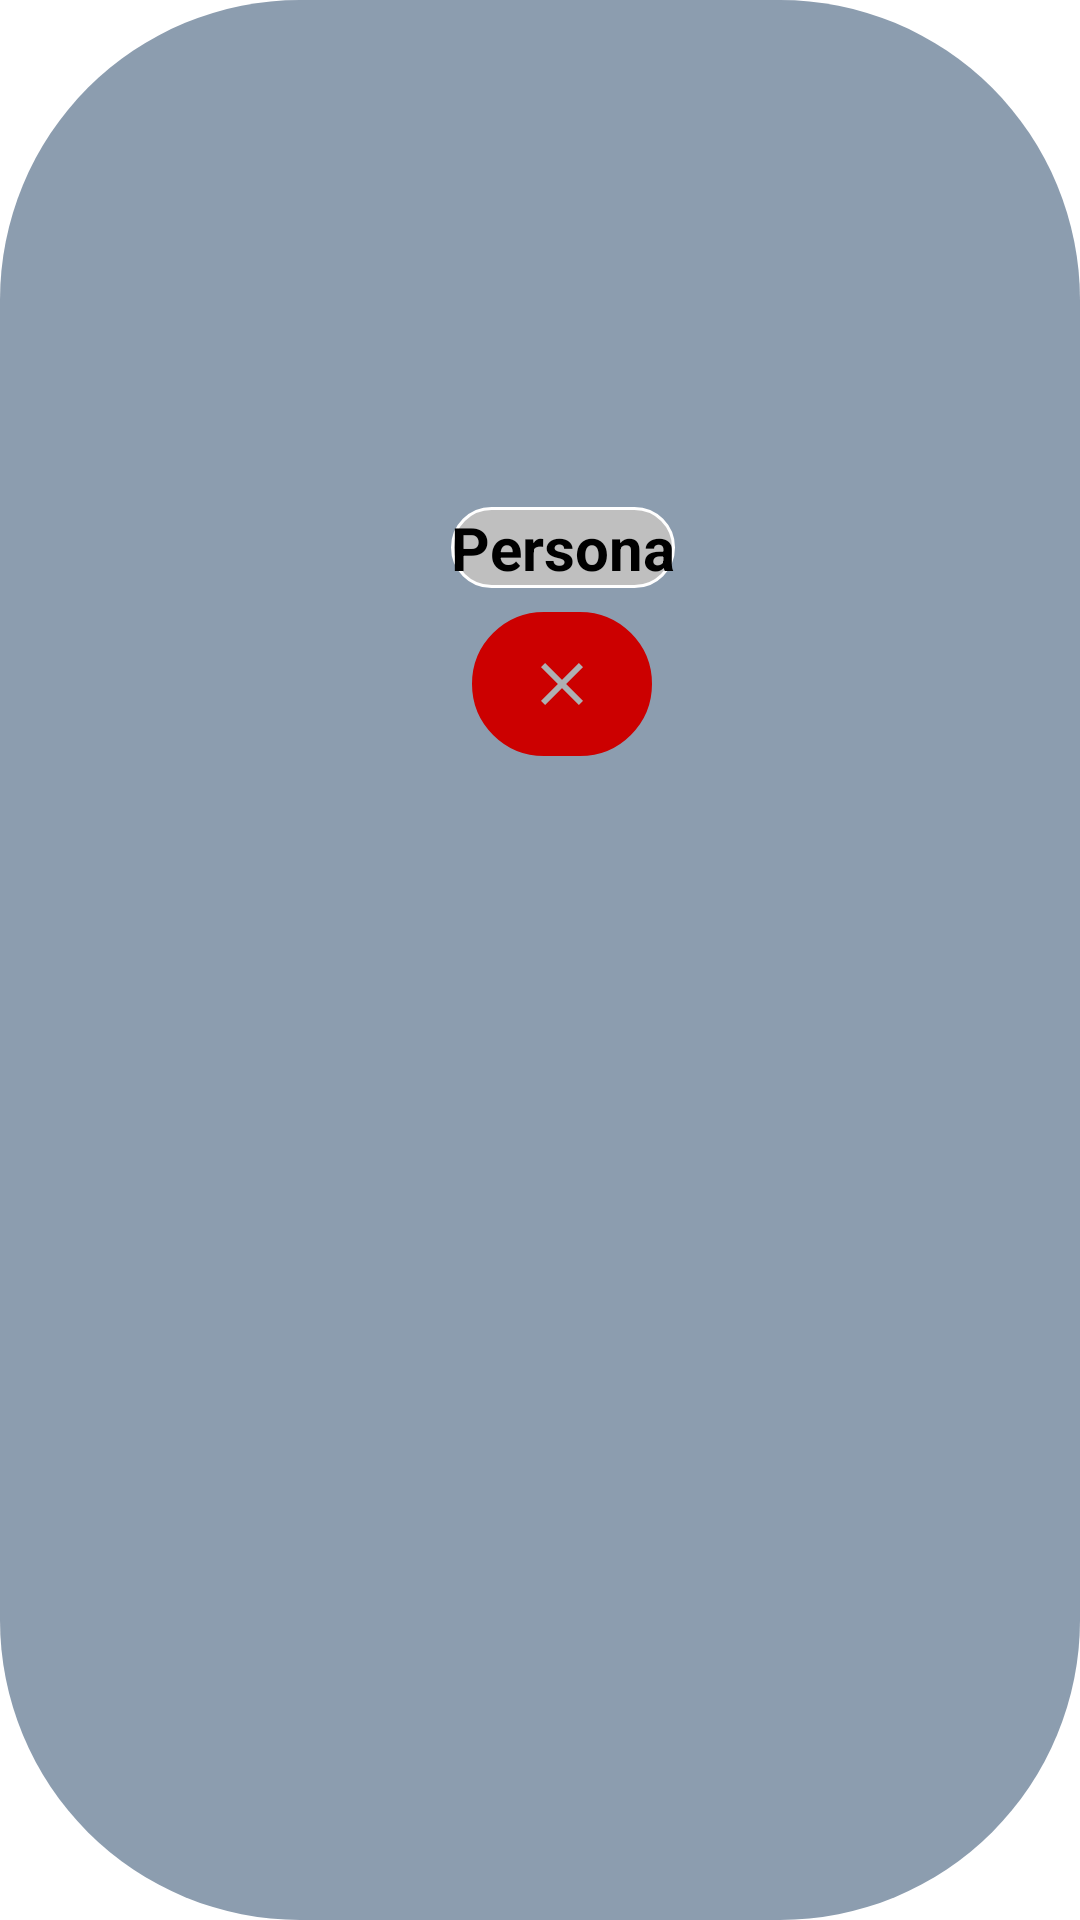

Layout XML and referenced resources for this Android screen:
<!-- AndroidManifest.xml: application theme Theme.ScannerStoreOficial -->
<!-- res/layout/activity_viewholder_lista_productos.xml -->
<?xml version="1.0" encoding="utf-8"?>
<androidx.constraintlayout.widget.ConstraintLayout xmlns:android="http://schemas.android.com/apk/res/android"
    xmlns:app="http://schemas.android.com/apk/res-auto"
    xmlns:tools="http://schemas.android.com/tools"
    android:id="@+id/layoutprincipal"
    android:layout_width="140dp"
    android:layout_height="260dp"
    android:layout_margin="5dp"
    android:background="@drawable/background_category"
    tools:context=".viewholder_listaProductos">

    <ImageView
        android:id="@+id/img_producto"
        android:layout_width="120dp"
        android:layout_height="125dp"
        android:layout_marginTop="36dp"
        app:layout_constraintEnd_toEndOf="parent"
        app:layout_constraintStart_toStartOf="parent"
        app:layout_constraintTop_toTopOf="parent"
        tools:srcCompat="@tools:sample/avatars" />

    <TextView
        android:id="@+id/txt_informacion_producto"
        android:layout_width="wrap_content"
        android:layout_height="wrap_content"
        android:layout_marginTop="8dp"
        android:background="@drawable/border_txtsolid"
        android:text="Persona"
        android:textColor="@color/black"
        android:textSize="20sp"
        android:textStyle="bold"
        app:layout_constraintEnd_toEndOf="@+id/img_producto"
        app:layout_constraintHorizontal_bias="0.666"
        app:layout_constraintStart_toStartOf="@+id/img_producto"
        app:layout_constraintTop_toBottomOf="@+id/img_producto" />

    <ImageButton
        android:id="@+id/imgBtn_eliminar"
        android:layout_width="60dp"
        android:layout_height="48dp"
        android:layout_marginTop="8dp"
        android:background="@drawable/border_redondeados_texto"
        android:backgroundTint="@android:color/holo_red_dark"
        android:minHeight="48dp"
        app:layout_constraintEnd_toEndOf="@+id/txt_informacion_producto"
        app:layout_constraintHorizontal_bias="0.466"
        app:layout_constraintStart_toStartOf="@+id/txt_informacion_producto"
        app:layout_constraintTop_toBottomOf="@+id/txt_informacion_producto"
        app:srcCompat="@drawable/ic_clear"
        tools:ignore="SpeakableTextPresentCheck,SpeakableTextPresentCheck" />
</androidx.constraintlayout.widget.ConstraintLayout>
<!-- resources referenced by this layout -->
<resources>
  <color name="black">#FF000000</color>
  <!-- drawable background_category (drawable) -->
  <?xml version="1.0" encoding="utf-8"?>
  <selector xmlns:android="http://schemas.android.com/apk/res/android">
      <item>
          <shape android:shape="rectangle">
              <corners android:radius="100dp"/>
              <solid android:color="#8c9daf"/>
          </shape>
      </item>
  </selector>
  <!-- drawable border_redondeados_texto (drawable) -->
  <?xml version="1.0" encoding="utf-8"?>
  <shape android:shape="rectangle" xmlns:android="http://schemas.android.com/apk/res/android">
      <stroke android:color="#54853b"
          android:width="1dp"/>
      <corners android:radius="100dp"/>
  </shape>
  <!-- drawable border_txtsolid (drawable) -->
  <?xml version="1.0" encoding="utf-8"?>
  <shape android:shape="rectangle" xmlns:android="http://schemas.android.com/apk/res/android">
      <solid android:color="#bfbfbf"/>
      <corners android:radius="100dp"/>
      <stroke android:color="#FFFFFF" android:width="1dp"/>
  
  </shape>
  <!-- drawable ic_clear (drawable) -->
  <vector android:height="24dp" android:tint="#AEB0B2"
      android:viewportHeight="24" android:viewportWidth="24"
      android:width="24dp" xmlns:android="http://schemas.android.com/apk/res/android">
      <path android:fillColor="@android:color/white" android:pathData="M19,6.41L17.59,5 12,10.59 6.41,5 5,6.41 10.59,12 5,17.59 6.41,19 12,13.41 17.59,19 19,17.59 13.41,12z"/>
  </vector>
  <style name="Theme.ScannerStoreOficial" parent="Theme.MaterialComponents.DayNight.NoActionBar">
          
          <item name="colorPrimary">@color/purple_500</item>
          <item name="colorPrimaryVariant">@color/purple_700</item>
          <item name="colorOnPrimary">@color/white</item>
          
          <item name="colorSecondary">@color/teal_200</item>
          <item name="colorSecondaryVariant">@color/teal_700</item>
          <item name="colorOnSecondary">@color/black</item>
          
          <item name="android:statusBarColor" tools:targetApi="l">?attr/colorPrimaryVariant</item>
          
      </style>
  <color name="purple_500">#FF6200EE</color>
  <color name="purple_700">#FF3700B3</color>
  <color name="white">#FFFFFFFF</color>
  <color name="teal_200">#FF03DAC5</color>
  <color name="teal_700">#FF018786</color>
</resources>
